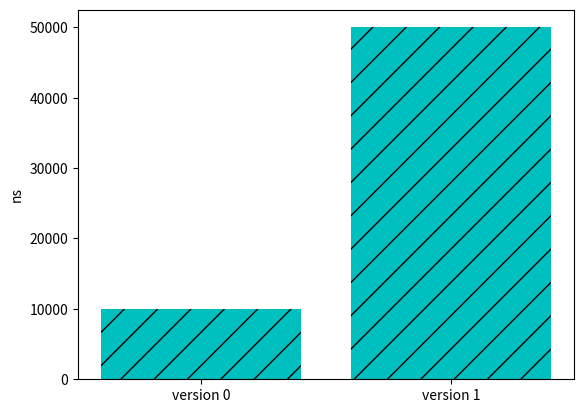

Write the Python code that produced this figure.
# -*- coding:utf-8 -*-

import matplotlib as mpl
import matplotlib.pyplot as plt

#mpl.rcParams["font.sans-serif"] = ["SimHei"]
#mpl.rcParams["axes.unicode_minus"] = False

# some simple data
x = [1,2]
y = [10000, 50000]
x_label = ["version 0", "version 1"]

# create bar
plt.bar(x,y,align="center",color="c",tick_label=x_label,hatch="/")

# set x,y_axis label
#plt.xlabel("箱子编号")
plt.ylabel("ns")

plt.show()
